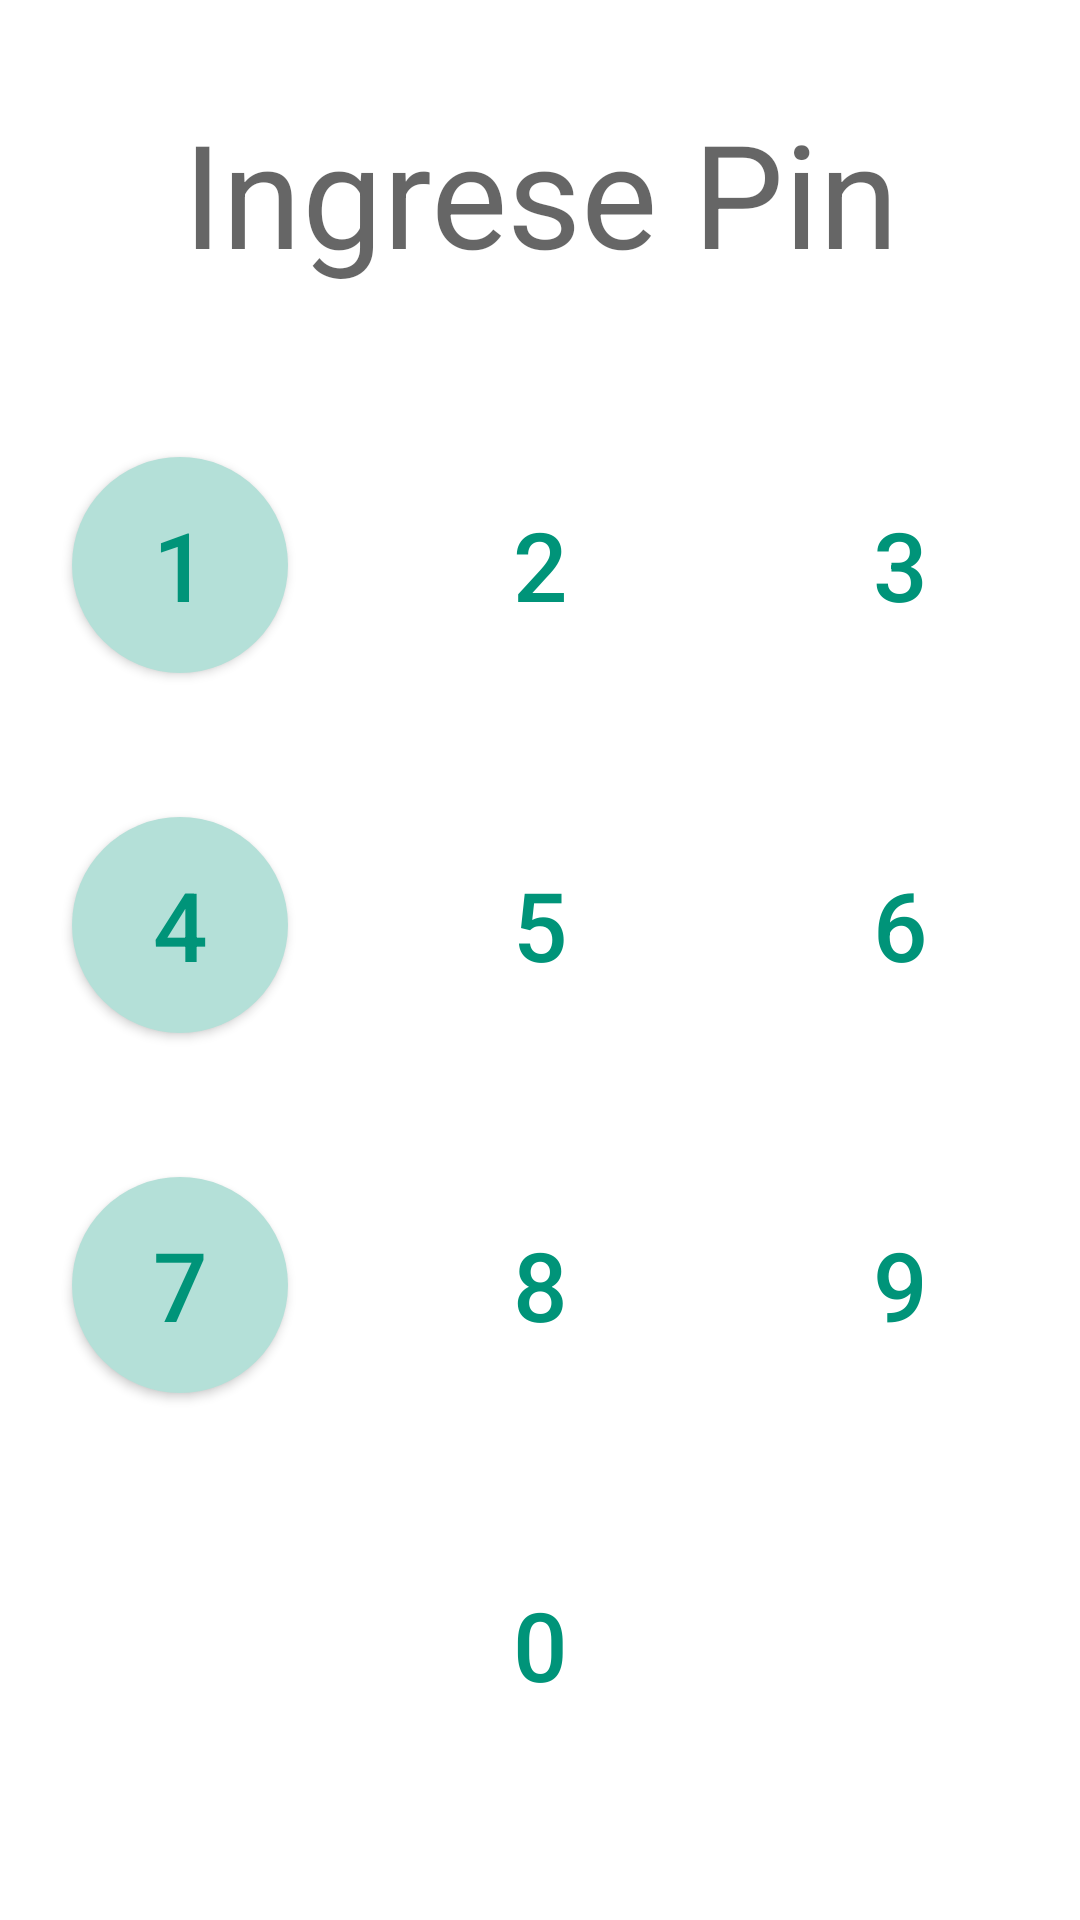

Reconstruct the res/layout file that produces this screen, plus the resources it refers to.
<!-- AndroidManifest.xml: application theme Theme.RosquetesLucy -->
<!-- res/layout/fragment_second_login.xml -->
<?xml version="1.0" encoding="utf-8"?>
<androidx.constraintlayout.widget.ConstraintLayout xmlns:android="http://schemas.android.com/apk/res/android"
    xmlns:app="http://schemas.android.com/apk/res-auto"
    xmlns:tools="http://schemas.android.com/tools"
    android:layout_width="match_parent"
    android:layout_height="match_parent"
    tools:context=".ui.initSession.LoginActivity">

    <TextView
        android:id="@+id/tv_pin"
        android:layout_width="match_parent"
        android:layout_height="wrap_content"
        android:layout_marginStart="8dp"
        android:layout_marginTop="32dp"
        android:layout_marginEnd="8dp"
        app:layout_constraintEnd_toEndOf="parent"
        app:layout_constraintStart_toStartOf="parent"
        app:layout_constraintTop_toTopOf="parent"
        android:hint="@string/text_type_pin"
        android:gravity="center"
        android:textSize="48sp"
        android:maxLength="4"/>

    <TableLayout
        android:layout_width="0dp"
        android:layout_height="0dp"
        android:layout_marginStart="8dp"
        android:layout_marginTop="32dp"
        android:layout_marginEnd="8dp"
        android:layout_marginBottom="8dp"
        app:layout_constraintBottom_toBottomOf="parent"
        app:layout_constraintEnd_toEndOf="parent"
        app:layout_constraintStart_toStartOf="parent"
        app:layout_constraintTop_toBottomOf="@+id/tv_pin">

        <TableRow
            android:layout_width="match_parent"
            android:layout_height="match_parent"
            android:gravity="center">

            <com.google.android.material.button.MaterialButton
                android:id="@+id/button1"
                android:layout_width="@dimen/dimen_button_pin"
                android:layout_height="@dimen/dimen_button_pin"
                style="@style/StyleButtonCircle"
                app:shapeAppearanceOverlay="@style/ShapeAppearanceOverlay.MyApp.Button.Circle"
                android:text="1"/>

            <Button
                android:id="@+id/button2"
                android:layout_width="@dimen/dimen_button_pin"
                android:layout_height="@dimen/dimen_button_pin"
                style="@style/StyleButtonCircle"
                app:shapeAppearanceOverlay="@style/ShapeAppearanceOverlay.MyApp.Button.Circle"
                android:text="2" />

            <Button
                android:id="@+id/button3"
                android:layout_width="@dimen/dimen_button_pin"
                android:layout_height="@dimen/dimen_button_pin"
                style="@style/StyleButtonCircle"
                app:shapeAppearanceOverlay="@style/ShapeAppearanceOverlay.MyApp.Button.Circle"
                android:text="3" />
        </TableRow>

        <TableRow
            android:layout_width="match_parent"
            android:layout_height="match_parent"
            android:gravity="center">
            <com.google.android.material.button.MaterialButton
                android:id="@+id/button4"
                android:layout_width="@dimen/dimen_button_pin"
                android:layout_height="@dimen/dimen_button_pin"
                style="@style/StyleButtonCircle"
                app:shapeAppearanceOverlay="@style/ShapeAppearanceOverlay.MyApp.Button.Circle"
                android:text="4"/>

            <Button
                android:id="@+id/button5"
                android:layout_width="@dimen/dimen_button_pin"
                android:layout_height="@dimen/dimen_button_pin"
                style="@style/StyleButtonCircle"
                app:shapeAppearanceOverlay="@style/ShapeAppearanceOverlay.MyApp.Button.Circle"
                android:text="5" />

            <Button
                android:id="@+id/button6"
                android:layout_width="@dimen/dimen_button_pin"
                android:layout_height="@dimen/dimen_button_pin"
                style="@style/StyleButtonCircle"
                app:shapeAppearanceOverlay="@style/ShapeAppearanceOverlay.MyApp.Button.Circle"
                android:text="6" />
        </TableRow>

        <TableRow
            android:layout_width="match_parent"
            android:layout_height="match_parent"
            android:gravity="center">
            <com.google.android.material.button.MaterialButton
                android:id="@+id/button7"
                android:layout_width="@dimen/dimen_button_pin"
                android:layout_height="@dimen/dimen_button_pin"
                style="@style/StyleButtonCircle"
                app:shapeAppearanceOverlay="@style/ShapeAppearanceOverlay.MyApp.Button.Circle"
                android:text="7"/>

            <Button
                android:id="@+id/button8"
                android:layout_width="@dimen/dimen_button_pin"
                android:layout_height="@dimen/dimen_button_pin"
                style="@style/StyleButtonCircle"
                app:shapeAppearanceOverlay="@style/ShapeAppearanceOverlay.MyApp.Button.Circle"
                android:text="8" />

            <Button
                android:id="@+id/button9"
                android:layout_width="@dimen/dimen_button_pin"
                android:layout_height="@dimen/dimen_button_pin"
                style="@style/StyleButtonCircle"
                app:shapeAppearanceOverlay="@style/ShapeAppearanceOverlay.MyApp.Button.Circle"
                android:text="9" />
        </TableRow>

        <TableRow
            android:layout_width="match_parent"
            android:layout_height="match_parent"
            android:gravity="center">
            <Button
                android:id="@+id/button_fingerprint"
                android:layout_width="@dimen/dimen_button_pin"
                android:layout_height="@dimen/dimen_button_pin"
                style="@style/StyleButtonCircle"
                app:shapeAppearanceOverlay="@style/ShapeAppearanceOverlay.MyApp.Button.Circle"
                app:icon="@drawable/ic_fingerprint_40"
                app:iconGravity="textStart"
                app:iconPadding="0dp"
                app:iconTint="@color/green_second_base_normal"/>

            <Button
                android:id="@+id/button0"
                android:layout_width="@dimen/dimen_button_pin"
                android:layout_height="@dimen/dimen_button_pin"
                style="@style/StyleButtonCircle"
                app:shapeAppearanceOverlay="@style/ShapeAppearanceOverlay.MyApp.Button.Circle"
                android:text="0" />

            <Button
                android:id="@+id/button_delete"
                android:layout_width="@dimen/dimen_button_pin"
                android:layout_height="@dimen/dimen_button_pin"
                style="@style/StyleButtonCircle"
                app:shapeAppearanceOverlay="@style/ShapeAppearanceOverlay.MyApp.Button.Circle"
                app:icon="@drawable/ic_backspace_32"
                app:iconGravity="textStart"
                app:iconPadding="0dp"
                app:iconTint="@color/green_second_base_normal"/>
        </TableRow>
    </TableLayout>

</androidx.constraintlayout.widget.ConstraintLayout>
<!-- resources referenced by this layout -->
<resources>
  <color name="green_second_base_normal">#009479</color>
  <dimen name="dimen_button_pin">72dp</dimen>
  <!-- drawable ic_backspace_32 (drawable) -->
  <vector xmlns:android="http://schemas.android.com/apk/res/android"
      android:width="32dp"
      android:height="32dp"
      android:viewportWidth="24"
      android:viewportHeight="24"
      android:tint="?attr/colorControlNormal"
      android:autoMirrored="true">
    <path
        android:fillColor="@android:color/white"
        android:pathData="M22,3L7,3c-0.69,0 -1.23,0.35 -1.59,0.88L0,12l5.41,8.11c0.36,0.53 0.9,0.89 1.59,0.89h15c1.1,0 2,-0.9 2,-2L24,5c0,-1.1 -0.9,-2 -2,-2zM19,15.59L17.59,17 14,13.41 10.41,17 9,15.59 12.59,12 9,8.41 10.41,7 14,10.59 17.59,7 19,8.41 15.41,12 19,15.59z"/>
  </vector>
  <string name="text_type_pin">Ingrese Pin</string>
  <style name="ShapeAppearanceOverlay.MyApp.Button.Circle" parent="">
          <item name="cornerFamily">rounded</item>
          <item name="cornerSize">50%</item>
      </style>
  <style name="StyleButtonCircle" parent="Widget.MaterialComponents.Button.Icon">
          <item name="android:textSize">32sp</item>
          <item name="android:padding">0dp</item>
          <item name="android:insetBottom">0dp</item>
          <item name="android:insetLeft">0dp</item>
          <item name="android:insetRight">0dp</item>
          <item name="android:insetTop">0dp</item>
          <item name="android:layout_margin">24dp</item>
          <item name="android:textColor">@color/green_second_base_normal</item>
      </style>
  <style name="Theme.RosquetesLucy" parent="Theme.MaterialComponents.Light.NoActionBar">
          
          <item name="colorPrimary">@color/green_base_normal</item>
          <item name="colorPrimaryVariant">@color/green_base_dark</item>
          <item name="colorOnPrimary">@color/white</item>
          
          <item name="colorSecondary">@color/green_second_base_normal</item>
          <item name="colorSecondaryVariant">@color/blue_gray_dark</item>
          <item name="colorOnSecondary">@color/black</item>
          
          <item name="android:statusBarColor" tools:targetApi="l">?attr/colorPrimaryVariant</item>
          
          <item name="materialButtonStyle">@style/ButtonColor</item>
          <item name="alertDialogTheme">@style/AlertDialogTheme</item>
      </style>
  <color name="green_base_normal">#B4E0D8</color>
  <color name="green_base_dark">#84AEA7</color>
  <color name="white">#FFFFFFFF</color>
  <color name="blue_gray_dark">#808E95</color>
  <color name="black">#FF000000</color>
  <style name="ButtonColor" parent="Widget.MaterialComponents.Button">
          <item name="android:textColor">@color/green_second_base_normal</item>
      </style>
  <style name="AlertDialogTheme" parent="ThemeOverlay.MaterialComponents.Dialog.Alert">
          <item name="buttonBarNegativeButtonStyle">@style/DialogButtonStyle</item>
          <item name="buttonBarPositiveButtonStyle">@style/DialogButtonStyle</item>
          <item name="buttonBarNeutralButtonStyle">@style/DialogButtonStyle</item>
      </style>
  <style name="DialogButtonStyle" parent="Widget.MaterialComponents.Button.TextButton.Dialog">
          <item name="android:textColor">@color/green_second_base_normal</item>
      </style>
</resources>
